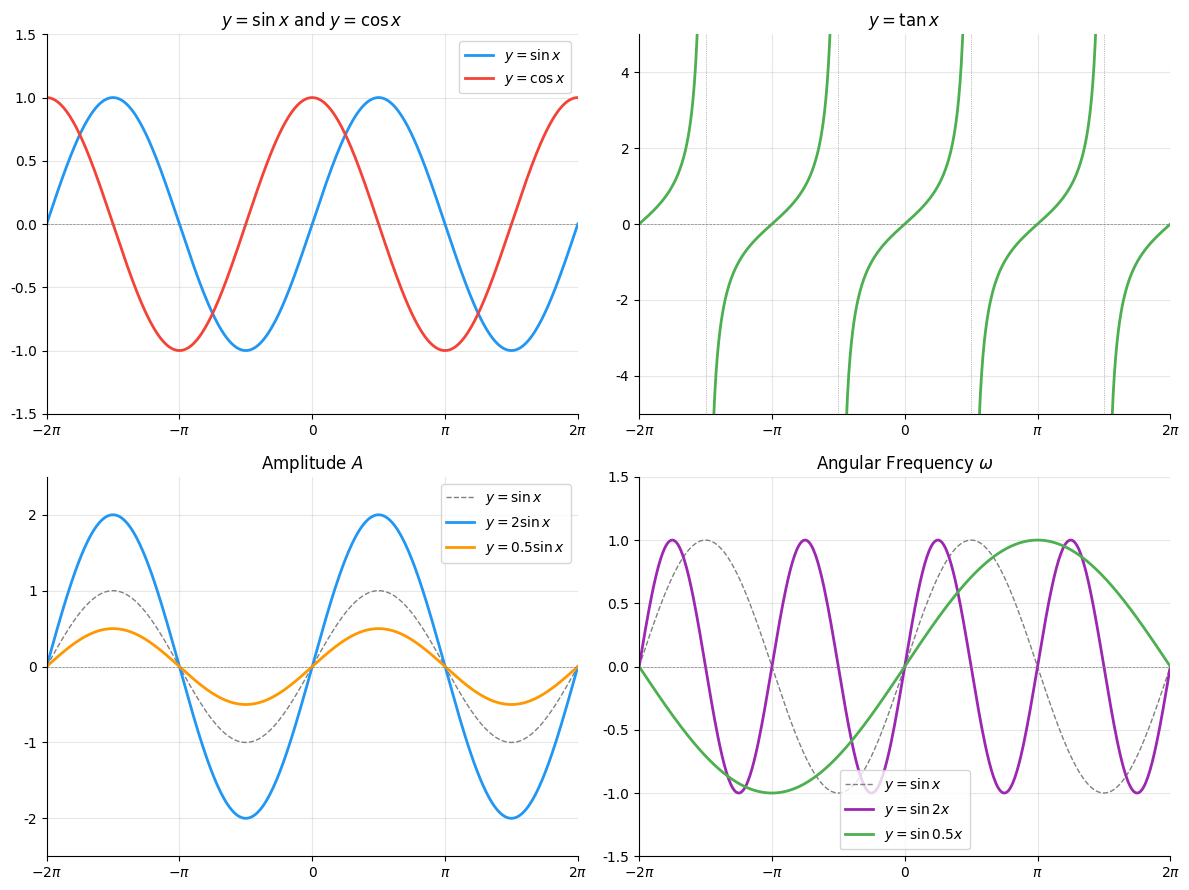

This figure's Python source: (Note: this script raises an exception after producing the figure.)
# 文件：code/plot_trig.py
# 绘制三角函数图像及参数变换效果
# 环境要求：Python 3.10+, matplotlib, numpy

import os
import numpy as np
import matplotlib.pyplot as plt

plt.rcParams['font.sans-serif'] = ['DejaVu Sans']
plt.rcParams['axes.unicode_minus'] = False

fig, axes = plt.subplots(2, 2, figsize=(12, 9))

x = np.linspace(-2 * np.pi, 2 * np.pi, 500)

# 左上：sin, cos
ax = axes[0, 0]
ax.plot(x, np.sin(x), color='#2196f3', linewidth=2, label='$y = \\sin x$')
ax.plot(x, np.cos(x), color='#f44336', linewidth=2, label='$y = \\cos x$')
ax.axhline(y=0, color='gray', linewidth=0.5, linestyle='--')
ax.set_xlim(-2*np.pi, 2*np.pi)
ax.set_ylim(-1.5, 1.5)
ax.set_xticks([-2*np.pi, -np.pi, 0, np.pi, 2*np.pi])
ax.set_xticklabels(['$-2\\pi$', '$-\\pi$', '0', '$\\pi$', '$2\\pi$'])
ax.set_title('$y = \\sin x$ and $y = \\cos x$', fontsize=12)
ax.legend(fontsize=10)
ax.grid(alpha=0.3)
ax.spines['top'].set_visible(False)
ax.spines['right'].set_visible(False)

# 右上：tan
ax = axes[0, 1]
for k in range(-2, 3):
    x_seg = np.linspace(-np.pi/2 + k*np.pi + 0.05, np.pi/2 + k*np.pi - 0.05, 200)
    ax.plot(x_seg, np.tan(x_seg), color='#4caf50', linewidth=2)
    ax.axvline(x=np.pi/2 + k*np.pi, color='gray', linewidth=0.5, linestyle=':')
ax.axhline(y=0, color='gray', linewidth=0.5, linestyle='--')
ax.set_xlim(-2*np.pi, 2*np.pi)
ax.set_ylim(-5, 5)
ax.set_xticks([-2*np.pi, -np.pi, 0, np.pi, 2*np.pi])
ax.set_xticklabels(['$-2\\pi$', '$-\\pi$', '0', '$\\pi$', '$2\\pi$'])
ax.set_title('$y = \\tan x$', fontsize=12)
ax.grid(alpha=0.3)
ax.spines['top'].set_visible(False)
ax.spines['right'].set_visible(False)

# 左下：振幅变换
ax = axes[1, 0]
ax.plot(x, np.sin(x), color='gray', linewidth=1, linestyle='--', label='$y = \\sin x$')
ax.plot(x, 2*np.sin(x), color='#2196f3', linewidth=2, label='$y = 2\\sin x$')
ax.plot(x, 0.5*np.sin(x), color='#ff9800', linewidth=2, label='$y = 0.5\\sin x$')
ax.axhline(y=0, color='gray', linewidth=0.5, linestyle='--')
ax.set_xlim(-2*np.pi, 2*np.pi)
ax.set_ylim(-2.5, 2.5)
ax.set_xticks([-2*np.pi, -np.pi, 0, np.pi, 2*np.pi])
ax.set_xticklabels(['$-2\\pi$', '$-\\pi$', '0', '$\\pi$', '$2\\pi$'])
ax.set_title('Amplitude $A$', fontsize=12)
ax.legend(fontsize=10)
ax.grid(alpha=0.3)
ax.spines['top'].set_visible(False)
ax.spines['right'].set_visible(False)

# 右下：频率变换
ax = axes[1, 1]
ax.plot(x, np.sin(x), color='gray', linewidth=1, linestyle='--', label='$y = \\sin x$')
ax.plot(x, np.sin(2*x), color='#9c27b0', linewidth=2, label='$y = \\sin 2x$')
ax.plot(x, np.sin(0.5*x), color='#4caf50', linewidth=2, label='$y = \\sin 0.5x$')
ax.axhline(y=0, color='gray', linewidth=0.5, linestyle='--')
ax.set_xlim(-2*np.pi, 2*np.pi)
ax.set_ylim(-1.5, 1.5)
ax.set_xticks([-2*np.pi, -np.pi, 0, np.pi, 2*np.pi])
ax.set_xticklabels(['$-2\\pi$', '$-\\pi$', '0', '$\\pi$', '$2\\pi$'])
ax.set_title('Angular Frequency $\\omega$', fontsize=12)
ax.legend(fontsize=10)
ax.grid(alpha=0.3)
ax.spines['top'].set_visible(False)
ax.spines['right'].set_visible(False)

plt.tight_layout()

script_dir = os.path.dirname(os.path.abspath(__file__))
output_path = os.path.join(script_dir, '..', 'assets', 'trig_functions.png')
os.makedirs(os.path.dirname(output_path), exist_ok=True)
plt.savefig(output_path, dpi=150, bbox_inches='tight', facecolor='white')
plt.close()
print(f"图片已保存到 {output_path}")
